Run: headless pygame with SDL's dummy video driver; simulated clock (each Clock.tick advances the game by its frame time, no real sleeping); random seed 0; keys injected as events and as key.get_pressed() state; no mouse input; restart key SPACE tapped at the start of phases 3 and 4.
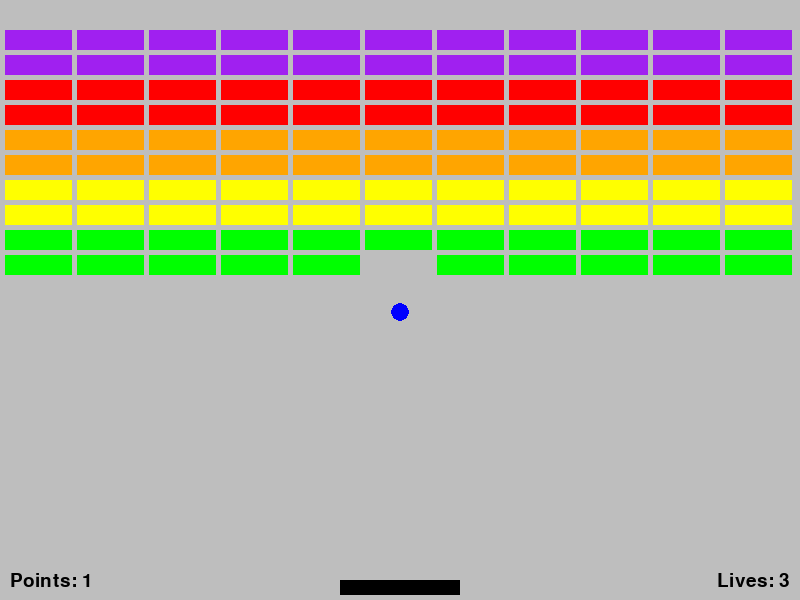
Frame 1 of 4 · flips 1–60 · no input
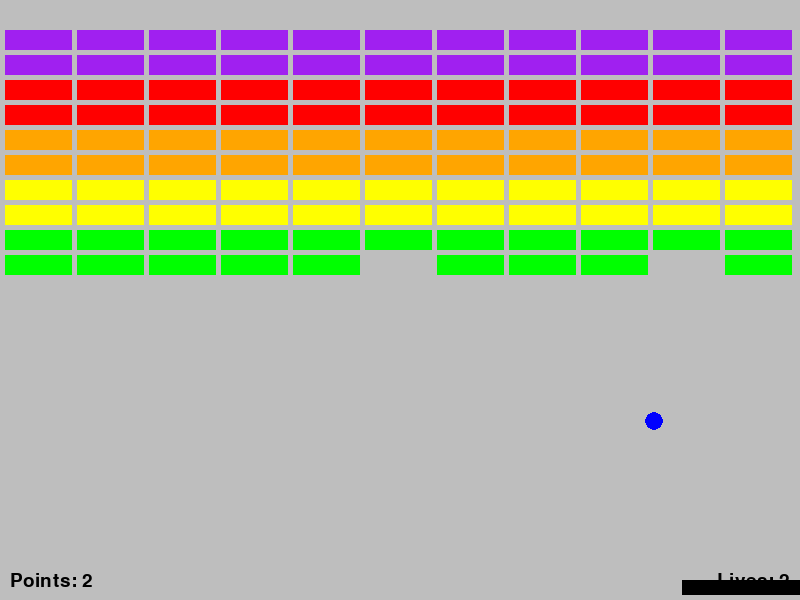
Frame 2 of 4 · flips 61–180 · tapped SPACE, RETURN · held RIGHT (→), D
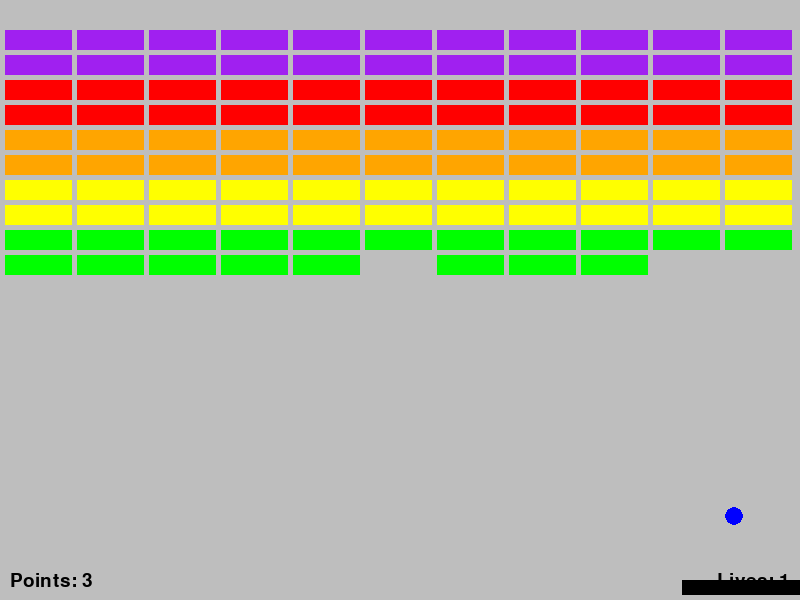
Frame 3 of 4 · flips 181–300 · tapped SPACE · held DOWN (↓), S
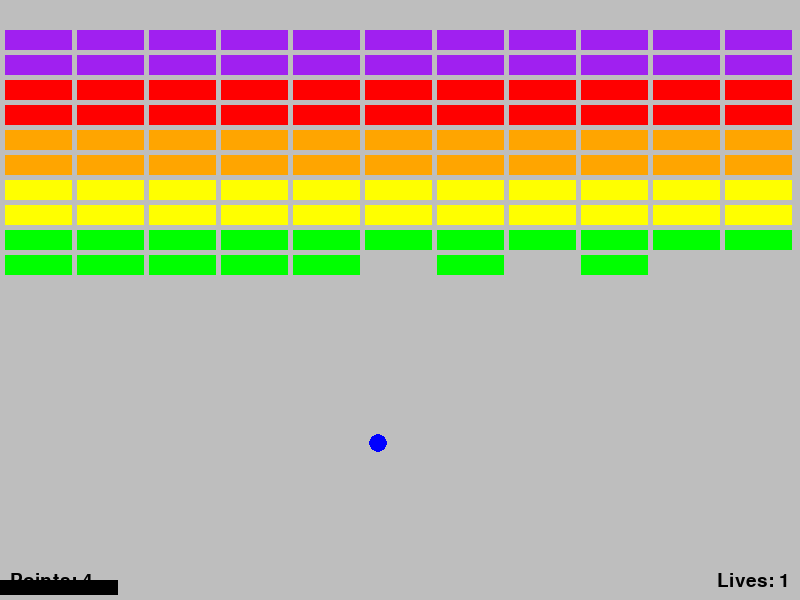
Frame 4 of 4 · flips 301–420 · tapped SPACE · held LEFT (←), A, UP (↑), W

The pygame program that drew these frames:

import pygame
import math
import time

class Game_utils:
    def __init__(self):
        pygame.init()
        self.font = pygame.font.SysFont("comicsans", 28)

    def game_over_util(self, main_window):
        # game over text
        text_game_over = self.font.render("Game Over", True, "black")
        text_rect = text_game_over.get_rect()
        text_x = 800 / 2 - text_rect.width / 2
        text_y = 600 / 3 - text_rect.height / 2
        main_window.blit(text_game_over, [text_x, text_y])
        # restart instruction
        text_restart = self.font.render("To restart press SPACE", True, "black")
        text_rect = text_restart.get_rect()
        text_x = 800 / 2 - text_rect.width / 2
        text_y = 600 / 2 - text_rect.height / 2
        main_window.blit(text_restart, [text_x, text_y])
        pygame.display.update()
    
    def populate_bricks_list(self, rows, columns, main_window):
        brick_between_space = 5
        bricks_top_space = 30
        brick_width = main_window.get_width() // columns - brick_between_space
        brick_height = 20
        duration_color_dict = {5:"purple",4:"red",3:"orange",2:"yellow",1:"green"}

        bricks = []
        for row in range(rows):
            for col in range(columns):
                if row == 0:
                    brick_duration = 5
                    current_brick = Brick(brick_width * col + brick_between_space * (col + 1), \
                                        brick_height * row + bricks_top_space, \
                                        brick_width, brick_height, brick_duration, duration_color_dict[brick_duration], brick_difficulty=brick_duration)
                else:
                    if row == 1:
                        brick_duration = 5
                    elif row in (2,3):
                        brick_duration = 4
                    elif row in (4,5):
                        brick_duration = 3
                    elif row in (6,7):
                        brick_duration = 2
                    else:
                        brick_duration = 1
                    current_brick = Brick(brick_width * col + brick_between_space * (col + 1), \
                                        brick_height * row + brick_between_space * row + bricks_top_space, \
                                        brick_width, brick_height, brick_duration, duration_color_dict[brick_duration], brick_difficulty=brick_duration)
                bricks.append(current_brick)
        return bricks
    
    def track_lives(self, remaining_lives:int, main_window):
        text_lives = self.font.render(f"Lives: {remaining_lives}", True, "black")
        main_window.blit(text_lives, (main_window.get_width() - text_lives.get_width() - 10, main_window.get_height() - text_lives.get_height() - 10))
    
    def track_points(self, points:int, main_window):
        text_points = self.font.render(f"Points: {points}", True, "black")
        main_window.blit(text_points, (10, main_window.get_height() - text_points.get_height() - 10))
    
    def start_counter(self, seconds, main_window):
        text_start_counter = self.font.render(f"{seconds}", True, "black")
        main_window.blit(text_start_counter, (main_window.get_width()/2 - text_start_counter.get_width()/2, main_window.get_height()/2 - text_start_counter.get_height()/2))
        pygame.display.update()

class Slider:
    def __init__(self, x_screen_position, slider_width):
        self.x_screen_position = x_screen_position - slider_width/2
        self.y_screen_position = 580
        self.slider_width = slider_width
        self.slider_height = 15
        self.slider_color = "black"
        self.rectangle = pygame.Rect(self.x_screen_position, self.y_screen_position, self.slider_width, self.slider_height)
        self.speed = 6

    def visualize_slider(self, main_window):
        pygame.draw.rect(main_window, self.slider_color, self.rectangle)

    def move_slider(self, direction:int):
        # do not let slider go out of main window
        if (self.rectangle.x + self.slider_width < 800 and direction == -1) or (self.rectangle.x > 0 and direction == 1):
            self.rectangle.x = self.rectangle.x - self.speed * direction

    def pressed_keys(self):
        used_keys = pygame.key.get_pressed()
        if used_keys[pygame.K_a] or used_keys[pygame.K_LEFT]:
            self.move_slider(direction = 1) # move left
        if used_keys[pygame.K_d] or used_keys[pygame.K_RIGHT]:
            self.move_slider(direction = -1) # move right

class Ball:
    velocity = 6
    def __init__(self, x_screen_position):
        self.x_screen_position = x_screen_position
        self.y_screen_position = 570
        self.ball_radius = 9
        self.ball_color = "blue"
        self.x_speed = 0
        self.y_speed = - self.velocity
        self.utilities = Game_utils()

    def visualize_ball(self, main_window):
        pygame.draw.circle(main_window, self.ball_color, (self.x_screen_position, self.y_screen_position), self.ball_radius)  

    def move_ball(self):
        self.x_screen_position += self.x_speed
        self.y_screen_position += self.y_speed
    
    def change_speed(self, x_direction_speed, y_direction_speed):
        self.x_speed = x_direction_speed
        self.y_speed = y_direction_speed
    
    def bounce_ball_wall(self):
        if self.x_screen_position + self.ball_radius >= 800 or self.x_screen_position - self.ball_radius <= 0:
            self.change_speed(self.x_speed * -1, self.y_speed)
            return False
        elif self.y_screen_position - self.ball_radius <= 0:
            self.change_speed(self.x_speed, self.y_speed * -1)
            return False
        elif self.y_screen_position >= 600:
            return True
    
    def bounce_ball_slider(self, slider_object):
        if not (slider_object.rectangle.x <= self.x_screen_position + self.ball_radius and slider_object.rectangle.x + slider_object.slider_width >= self.x_screen_position - self.ball_radius):
            return
        if not self.y_screen_position + self.ball_radius >= slider_object.rectangle.y:
            return

        slider_middle = slider_object.rectangle.x + slider_object.slider_width/2
        distance_from_slider_middle = self.x_screen_position - slider_middle # if negative ball is to the left, if positive ball is to the right of slider middle
        percent_from_slider_middle = distance_from_slider_middle / slider_object.slider_width
        bounce_angle = percent_from_slider_middle * 90
        bounce_angle_radians = math.radians(bounce_angle)
        new_x_speed = math.sin(bounce_angle_radians) * self.velocity
        new_y_speed = math.cos(bounce_angle_radians) * self.velocity * -1

        self.change_speed(new_x_speed, new_y_speed)

class Brick:
    def __init__(self, x_screen_position, y_screen_position, brick_width, brick_height, brick_duration, brick_color, brick_difficulty):
        self.x_screen_position = x_screen_position
        self.y_screen_position = y_screen_position
        self.brick_width = brick_width
        self.brick_height = brick_height
        self.brick_duration = brick_duration
        self.brick_color = brick_color
        self.brick_difficulty = brick_difficulty
        self.rectangle = pygame.Rect(self.x_screen_position, self.y_screen_position, self.brick_width, self.brick_height)
        self.duration_color_dict = {5:"purple",4:"red",3:"orange",2:"yellow",1:"green"}

    def visualize_brick(self, main_window):
        pygame.draw.rect(main_window, self.brick_color, self.rectangle)
    
    def ball_hit_brick(self, ball_object):
        if not (ball_object.x_screen_position - ball_object.ball_radius <= self.x_screen_position + self.brick_width and ball_object.x_screen_position + ball_object.ball_radius >= self.x_screen_position):
            return
        if not (ball_object.y_screen_position - ball_object.ball_radius <= self.y_screen_position +self.brick_height and ball_object.y_screen_position + ball_object.ball_radius >= self.y_screen_position):
            return
        self.brick_duration -= 1
        ball_object.change_speed(ball_object.x_speed, ball_object.y_speed * - 1) # reverse the vertical direction of the ball
              
class Brick_Breaker:
    def __init__(self):
        self.width = 800
        self.height = 600
        self.main_window = pygame.display.set_mode((self.width, self.height))
        self.game_name = pygame.display.set_caption("Brick Breaker")

        self.clock = pygame.time.Clock()
        self.FPS = 60

        self.slider_object = Slider(self.width/2, 120)
        self.ball_object = Ball(self.width/2)

        self.utilities = Game_utils()
        self.bricks = self.utilities.populate_bricks_list(10, 11, self.main_window)

        self.lives = 3
        self.points = 0

        self.seconds = 3

    def main_loop(self):
        game_running = True
        game_over = False
        while game_running:
            self.clock.tick(self.FPS)
            self.apply_visuals()
            while self.seconds > 0:
                self.utilities.start_counter(self.seconds, self.main_window)
                time.sleep(1)
                self.apply_visuals()
                self.seconds -= 1
            self.slider_object.pressed_keys() # move slider
            self.ball_object.move_ball()
            self.ball_object.bounce_ball_slider(self.slider_object)
            game_over = self.ball_object.bounce_ball_wall()
            if game_over:
                self.lives -= 1
                if self.lives > 0:
                    # continue and reposition ball in center of slider
                    self.ball_object.x_screen_position = self.slider_object.rectangle.x + self.slider_object.slider_width/2
                    self.ball_object.y_screen_position = self.slider_object.rectangle.y - self.slider_object.slider_height
                    self.main_loop() 
                else:
                    game_running = False
                    self.utilities.game_over_util(self.main_window)
            for game_event in pygame.event.get():
                if game_event.type == pygame.QUIT:
                    game_running = False
            for brick in self.bricks:
                brick.ball_hit_brick(self.ball_object) # will decrease duration by one
                if brick.brick_duration <= 0:
                    self.bricks.remove(brick)
                    self.points += brick.brick_difficulty
                else:
                    brick.brick_color = brick.duration_color_dict[brick.brick_duration] # update color of brick
        while game_over:
            for game_over_event in pygame.event.get():
                if game_over_event.type == pygame.KEYDOWN:
                    if game_over_event.key == pygame.K_SPACE:
                        game_over = False
                        self.ball_object = Ball(self.width/2)
                        self.slider_object = Slider(self.width/2, 120)
                        self.bricks = self.utilities.populate_bricks_list(10, 11, self.main_window)
                        self.lives = 3
                        self.points = 0
                        self.main_loop()
                elif game_over_event.type == pygame.QUIT:
                    game_over = False
        pygame.quit()
        quit()
    
    def apply_visuals(self):
        # Main window
        self.main_window.fill("gray")
        # Slider
        self.slider_object.visualize_slider(self.main_window)
        # Ball
        self.ball_object.visualize_ball(self.main_window)
        # Bricks
        for brick in self.bricks:
            brick.visualize_brick(self.main_window)
        # Lives
        self.utilities.track_lives(self.lives, self.main_window)
        # Points
        self.utilities.track_points(self.points, self.main_window)
        # Render
        pygame.display.update()

##################################################
brick_breaker_game = Brick_Breaker()
brick_breaker_game.main_loop()
